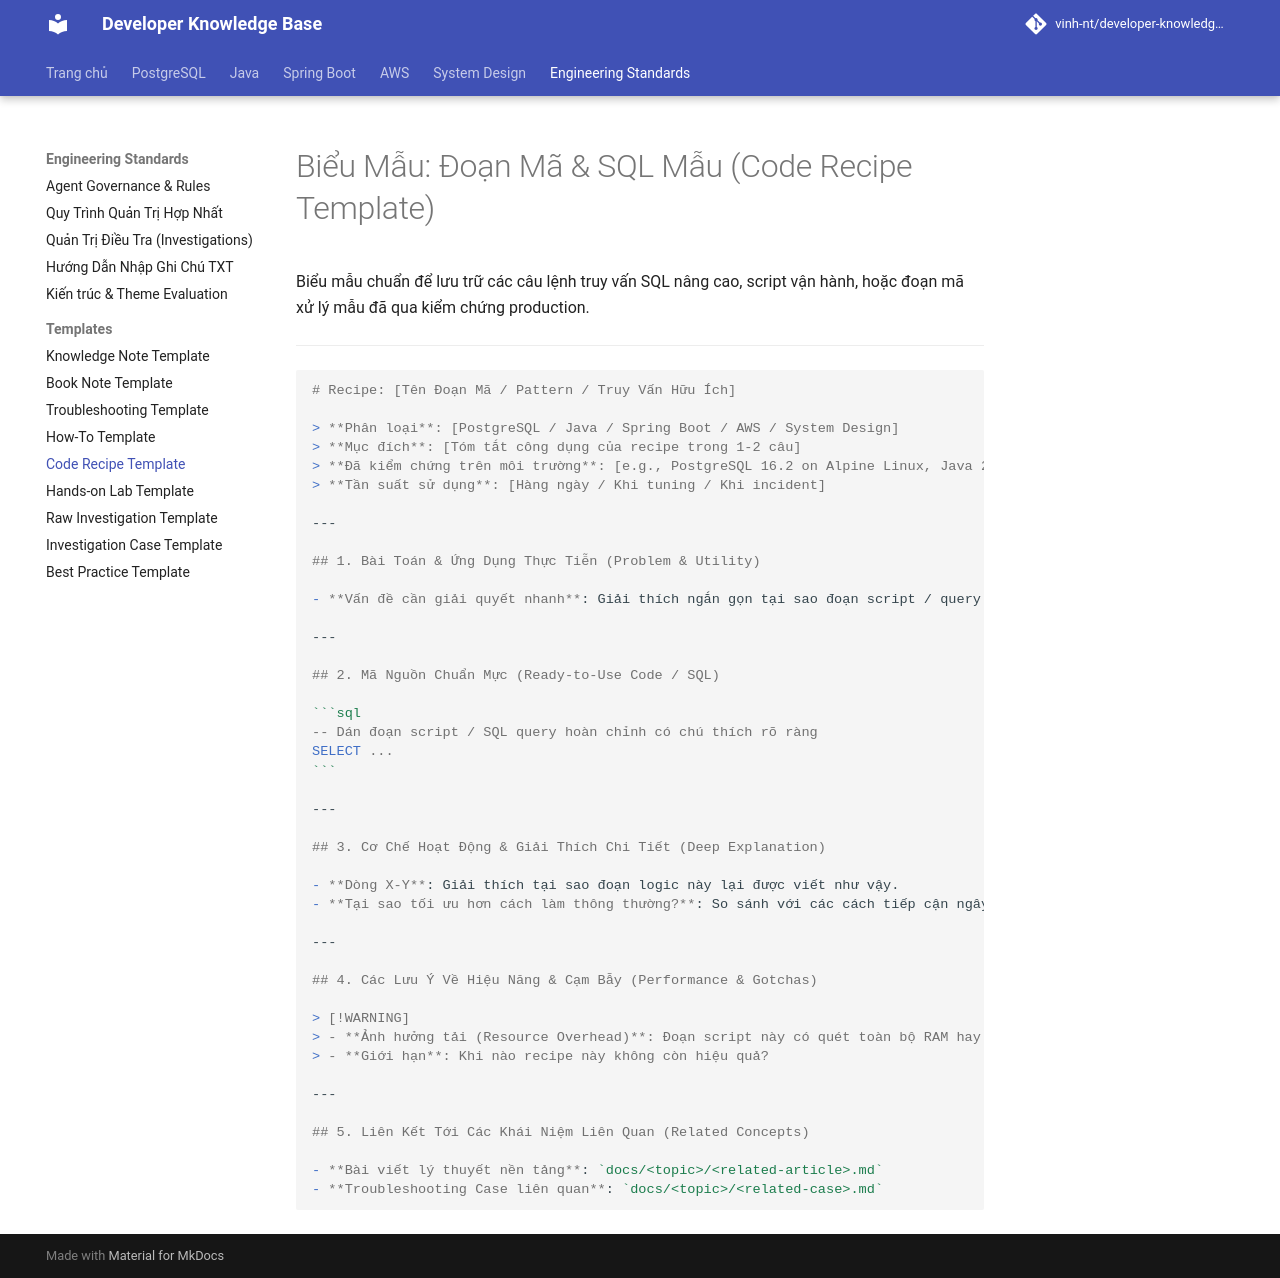

repository: Deploy-Website/developer-knowledge-base · page: starter-templates/code-recipe/index.html · generator: mkdocs

# Biểu Mẫu: Đoạn Mã & SQL Mẫu (Code Recipe Template)

Biểu mẫu chuẩn để lưu trữ các câu lệnh truy vấn SQL nâng cao, script vận hành, hoặc đoạn mã xử lý mẫu đã qua kiểm chứng production.

---

````markdown
# Recipe: [Tên Đoạn Mã / Pattern / Truy Vấn Hữu Ích]

> **Phân loại**: [PostgreSQL / Java / Spring Boot / AWS / System Design]  
> **Mục đích**: [Tóm tắt công dụng của recipe trong 1-2 câu]  
> **Đã kiểm chứng trên môi trường**: [e.g., PostgreSQL 16.2 on Alpine Linux, Java 21 LTS]  
> **Tần suất sử dụng**: [Hàng ngày / Khi tuning / Khi incident]  

---

## 1. Bài Toán & Ứng Dụng Thực Tiễn (Problem & Utility)

- **Vấn đề cần giải quyết nhanh**: Giải thích ngắn gọn tại sao đoạn script / query này tiết kiệm thời gian hoặc giải quyết được một vấn đề hóc búa.

---

## 2. Mã Nguồn Chuẩn Mực (Ready-to-Use Code / SQL)

```sql
-- Dán đoạn script / SQL query hoàn chỉnh có chú thích rõ ràng
SELECT ...
```

---

## 3. Cơ Chế Hoạt Động & Giải Thích Chi Tiết (Deep Explanation)

- **Dòng X-Y**: Giải thích tại sao đoạn logic này lại được viết như vậy.
- **Tại sao tối ưu hơn cách làm thông thường?**: So sánh với các cách tiếp cận ngây thơ (naive approaches).

---

## 4. Các Lưu Ý Về Hiệu Năng & Cạm Bẫy (Performance & Gotchas)

> [!WARNING]
> - **Ảnh hưởng tải (Resource Overhead)**: Đoạn script này có quét toàn bộ RAM hay lock bảng không? Có thể chạy trên Production vào giờ cao điểm không?
> - **Giới hạn**: Khi nào recipe này không còn hiệu quả?

---

## 5. Liên Kết Tới Các Khái Niệm Liên Quan (Related Concepts)

- **Bài viết lý thuyết nền tảng**: `docs/<topic>/<related-article>.md`
- **Troubleshooting Case liên quan**: `docs/<topic>/<related-case>.md`
````
